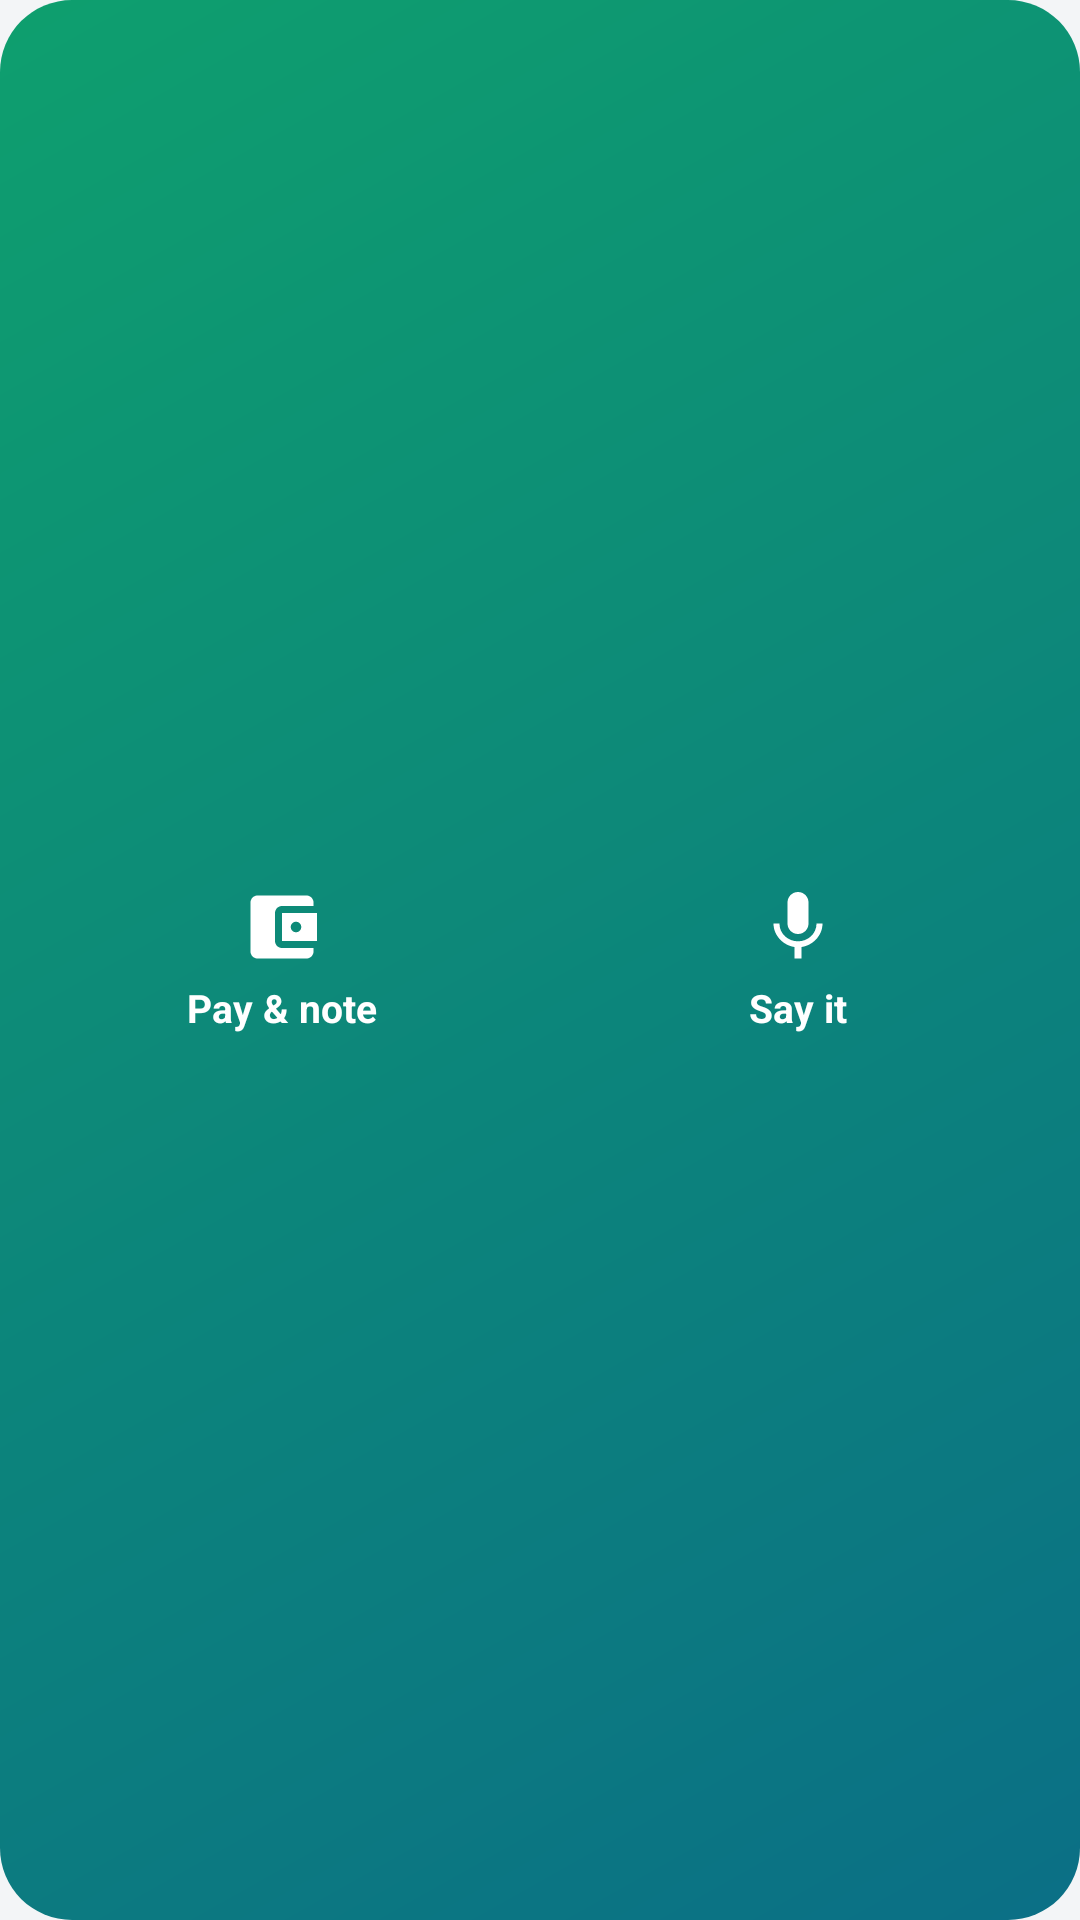

Android layout source for this screen:
<!-- AndroidManifest.xml: application theme AppTheme -->
<!-- res/layout/widget_pay.xml -->
<?xml version="1.0" encoding="utf-8"?>
<LinearLayout xmlns:android="http://schemas.android.com/apk/res/android"
    android:id="@+id/wp_root"
    android:layout_width="match_parent"
    android:layout_height="match_parent"
    android:background="@drawable/widget_bg"
    android:gravity="center"
    android:orientation="horizontal"
    android:padding="8dp">

    <LinearLayout
        android:id="@+id/wp_scan"
        android:layout_width="0dp"
        android:layout_height="match_parent"
        android:layout_margin="4dp"
        android:layout_weight="1"
        android:background="@drawable/widget_btn"
        android:gravity="center"
        android:orientation="vertical"
        android:padding="6dp">
        <ImageView
            android:layout_width="28dp"
            android:layout_height="28dp"
            android:src="@drawable/ic_pay"
            android:tint="#FFFFFFFF" />
        <TextView
            android:layout_width="wrap_content"
            android:layout_height="wrap_content"
            android:layout_marginTop="4dp"
            android:maxLines="1"
            android:text="Pay &amp; note"
            android:textColor="#FFFFFFFF"
            android:textSize="13sp"
            android:textStyle="bold" />
    </LinearLayout>

    <LinearLayout
        android:id="@+id/wp_voice"
        android:layout_width="0dp"
        android:layout_height="match_parent"
        android:layout_margin="4dp"
        android:layout_weight="1"
        android:background="@drawable/widget_btn"
        android:gravity="center"
        android:orientation="vertical"
        android:padding="6dp">
        <ImageView
            android:layout_width="28dp"
            android:layout_height="28dp"
            android:src="@drawable/ic_mic"
            android:tint="#FFFFFFFF" />
        <TextView
            android:layout_width="wrap_content"
            android:layout_height="wrap_content"
            android:layout_marginTop="4dp"
            android:maxLines="1"
            android:text="Say it"
            android:textColor="#FFFFFFFF"
            android:textSize="13sp"
            android:textStyle="bold" />
    </LinearLayout>
</LinearLayout>
<!-- resources referenced by this layout -->
<resources>
  <!-- drawable ic_mic (drawable) -->
  <?xml version="1.0" encoding="utf-8"?>
  <vector xmlns:android="http://schemas.android.com/apk/res/android"
      android:width="24dp" android:height="24dp" android:viewportWidth="24" android:viewportHeight="24">
      <path android:fillColor="#FF000000"
          android:pathData="M12,14c1.66,0 3,-1.34 3,-3V5c0,-1.66 -1.34,-3 -3,-3S9,3.34 9,5v6C9,12.66 10.34,14 12,14zM17.3,11c0,3 -2.54,5.1 -5.3,5.1S6.7,14 6.7,11H5c0,3.41 2.72,6.23 6,6.72V21h2v-3.28c3.28,-0.48 6,-3.3 6,-6.72H17.3z" />
  </vector>
  <!-- drawable ic_pay (drawable) -->
  <?xml version="1.0" encoding="utf-8"?>
  <vector xmlns:android="http://schemas.android.com/apk/res/android"
      android:width="24dp" android:height="24dp" android:viewportWidth="24" android:viewportHeight="24">
      <path android:fillColor="#FF000000"
          android:pathData="M21,18v1c0,1.1 -0.9,2 -2,2H5c-1.11,0 -2,-0.9 -2,-2V5c0,-1.1 0.89,-2 2,-2h14c1.1,0 2,0.9 2,2v1h-9c-1.11,0 -2,0.9 -2,2v8c0,1.1 0.89,2 2,2h9zM12,16h10V8H12v8zM16,13.5c-0.83,0 -1.5,-0.67 -1.5,-1.5s0.67,-1.5 1.5,-1.5 1.5,0.67 1.5,1.5 -0.67,1.5 -1.5,1.5z" />
  </vector>
  <!-- drawable widget_bg (drawable) -->
  <?xml version="1.0" encoding="utf-8"?>
  <shape xmlns:android="http://schemas.android.com/apk/res/android" android:shape="rectangle">
      <gradient android:angle="315" android:startColor="#FF0E9F6E" android:endColor="#FF0B6F86" />
      <corners android:radius="24dp" />
  </shape>
  <style name="AppTheme" parent="android:Theme.Material.Light.NoActionBar">
          <item name="android:colorPrimary">@color/accent</item>
          <item name="android:colorPrimaryDark">@color/bg</item>
          <item name="android:colorAccent">@color/accent</item>
          <item name="android:colorControlActivated">@color/accent</item>
          <item name="android:colorControlHighlight">#1F7A7F99</item>
          <item name="android:windowBackground">@color/bg</item>
          <item name="android:colorBackground">@color/bg</item>
          <item name="android:statusBarColor">@color/bg</item>
          <item name="android:navigationBarColor">@color/bg</item>
          <item name="android:textColorPrimary">@color/text</item>
          <item name="android:textColorSecondary">@color/text2</item>
          <item name="android:textColorHint">@color/hint</item>
          <item name="android:alertDialogTheme">@style/DialogTheme</item>
          <item name="android:windowLightStatusBar">true</item>
      </style>
  <color name="accent">#0E9F6E</color>
  <color name="bg">#F3F5F7</color>
  <color name="text">#111418</color>
  <color name="text2">#5B6270</color>
  <color name="hint">#9AA1AD</color>
  <style name="DialogTheme" parent="android:Theme.Material.Light.Dialog.Alert">
          <item name="android:colorAccent">@color/accent</item>
          <item name="android:colorControlActivated">@color/accent</item>
          <item name="android:colorBackground">@color/surface</item>
          <item name="android:windowBackground">@drawable/bg_dialog</item>
          <item name="android:textColorPrimary">@color/text</item>
          <item name="android:textColorSecondary">@color/text2</item>
          <item name="android:textColorHint">@color/hint</item>
          <item name="android:backgroundDimAmount">0.45</item>
          <item name="android:windowAnimationStyle">@style/PopAnim</item>
      </style>
  <color name="surface">#FFFFFF</color>
  <style name="PopAnim">
          <item name="android:windowEnterAnimation">@anim/pop_in</item>
          <item name="android:windowExitAnimation">@anim/pop_out</item>
      </style>
</resources>
